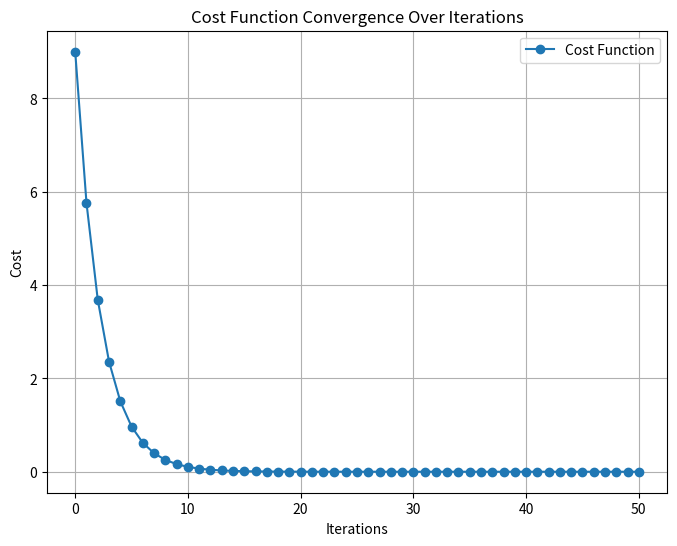
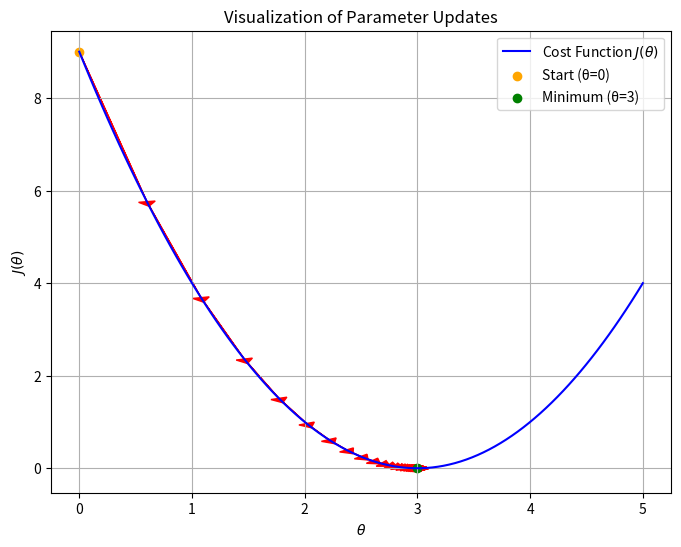

Python code for these plots, in order:
import numpy as np
import matplotlib.pyplot as plt

# Define the cost function J(θ) = (θ - 3)^2
def cost_function(theta):
    return (theta - 3)**2

# Define the gradient of the cost function: ∇J(θ) = 2(θ - 3)
def gradient(theta):
    return 2 * (theta - 3)

# Initialize parameters
theta = 0  # Starting value for θ
learning_rate = 0.1  # Step size for updates
iterations = 50  # Number of iterations

# Track θ and cost values for visualization
theta_history = [theta]
cost_history = [cost_function(theta)]

# Gradient Descent loop
for _ in range(iterations):
    grad = gradient(theta)  # Compute the gradient
    theta -= learning_rate * grad  # Update θ
    theta_history.append(theta)
    cost_history.append(cost_function(theta))

# Plotting cost function convergence
plt.figure(figsize=(8, 6))
plt.plot(range(iterations + 1), cost_history, marker='o', label="Cost Function")
plt.title("Cost Function Convergence Over Iterations")
plt.xlabel("Iterations")
plt.ylabel("Cost")
plt.legend()
plt.grid()
plt.show()
# Plotting the parameter updates
theta_values = np.linspace(0, 5, 100)  # Range of θ values
cost_values = cost_function(theta_values)  # Corresponding J(θ)

plt.figure(figsize=(8, 6))
plt.plot(theta_values, cost_values, label='Cost Function $J(\\theta)$', color='blue')
for i in range(len(theta_history) - 1):
    plt.arrow(theta_history[i], cost_function(theta_history[i]),
              theta_history[i + 1] - theta_history[i],
              cost_function(theta_history[i + 1]) - cost_function(theta_history[i]),
              color='red', head_width=0.15, head_length=0.1)
plt.scatter(theta_history[0], cost_function(theta_history[0]), color='orange', label='Start (θ=0)')
plt.scatter(3, cost_function(3), color='green', label='Minimum (θ=3)')
plt.title("Visualization of Parameter Updates")
plt.xlabel("$\\theta$")
plt.ylabel("$J(\\theta)$")
plt.legend()
plt.grid()
plt.show()
